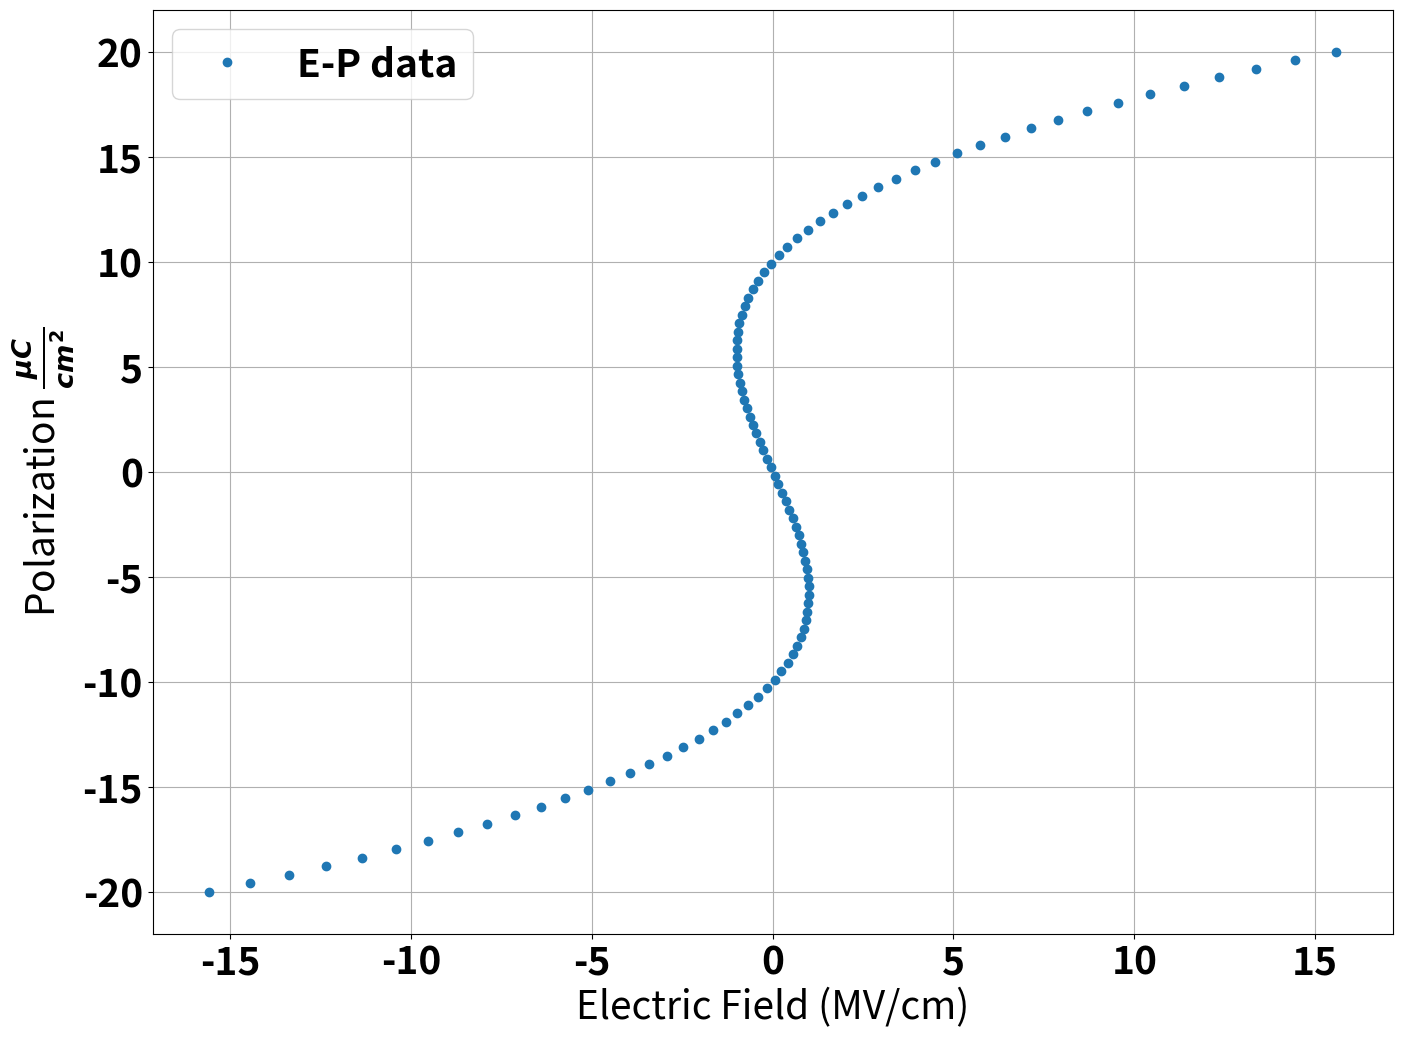

Recreate this plot in Python.
import numpy as np

import matplotlib.pyplot as plt
import matplotlib

# Create a S-curve P-E dependency look-up table with remnant Polarization = 10 uC/cm^2 and Coercive Field = 1 MV/cm

# Hafnium Dioxide Material

P_r = 10  # (uC/cm^2)
E_c = 1  # (MV/cm)

# E_ext = 2\alpha*P + 4\beta*P^3

alph = -3 * np.sqrt(3.0) * E_c / (4 * P_r)
bet = 3 * np.sqrt(3.0) * E_c / (8 * P_r ** 3)

P_vals = np.linspace(-20, 20, 100)
E_vals = 2 * alph * P_vals + 4 * bet * P_vals ** 3

x = np.array(E_vals)
y = np.array(P_vals)

data = np.array([x, y])
data = data.T
np.savetxt('s_curve_PE.dat', data, fmt='%.3f')

# index = np.array(np.where(abs(P_vals - 0) < 1))
# print(index[0, 0])

# General Plotting Settings
font = {'weight': 'bold',
        'size': 28}
matplotlib.rc('font', **font)

# Plot routine
plt.figure(num=0, figsize=(16, 12))
plt.plot(E_vals, P_vals, 'o', linewidth=3, label='E-P data')
# plt.plot(xvals, yinterp, '-x', linewidth=2.5, label='Interpolation')
plt.xlabel('Electric Field (MV/cm)')
plt.ylabel('Polarization ' + r"$\frac{\mu C}{cm^2}$")
plt.grid(True)
plt.legend(loc='best')
plt.show()
